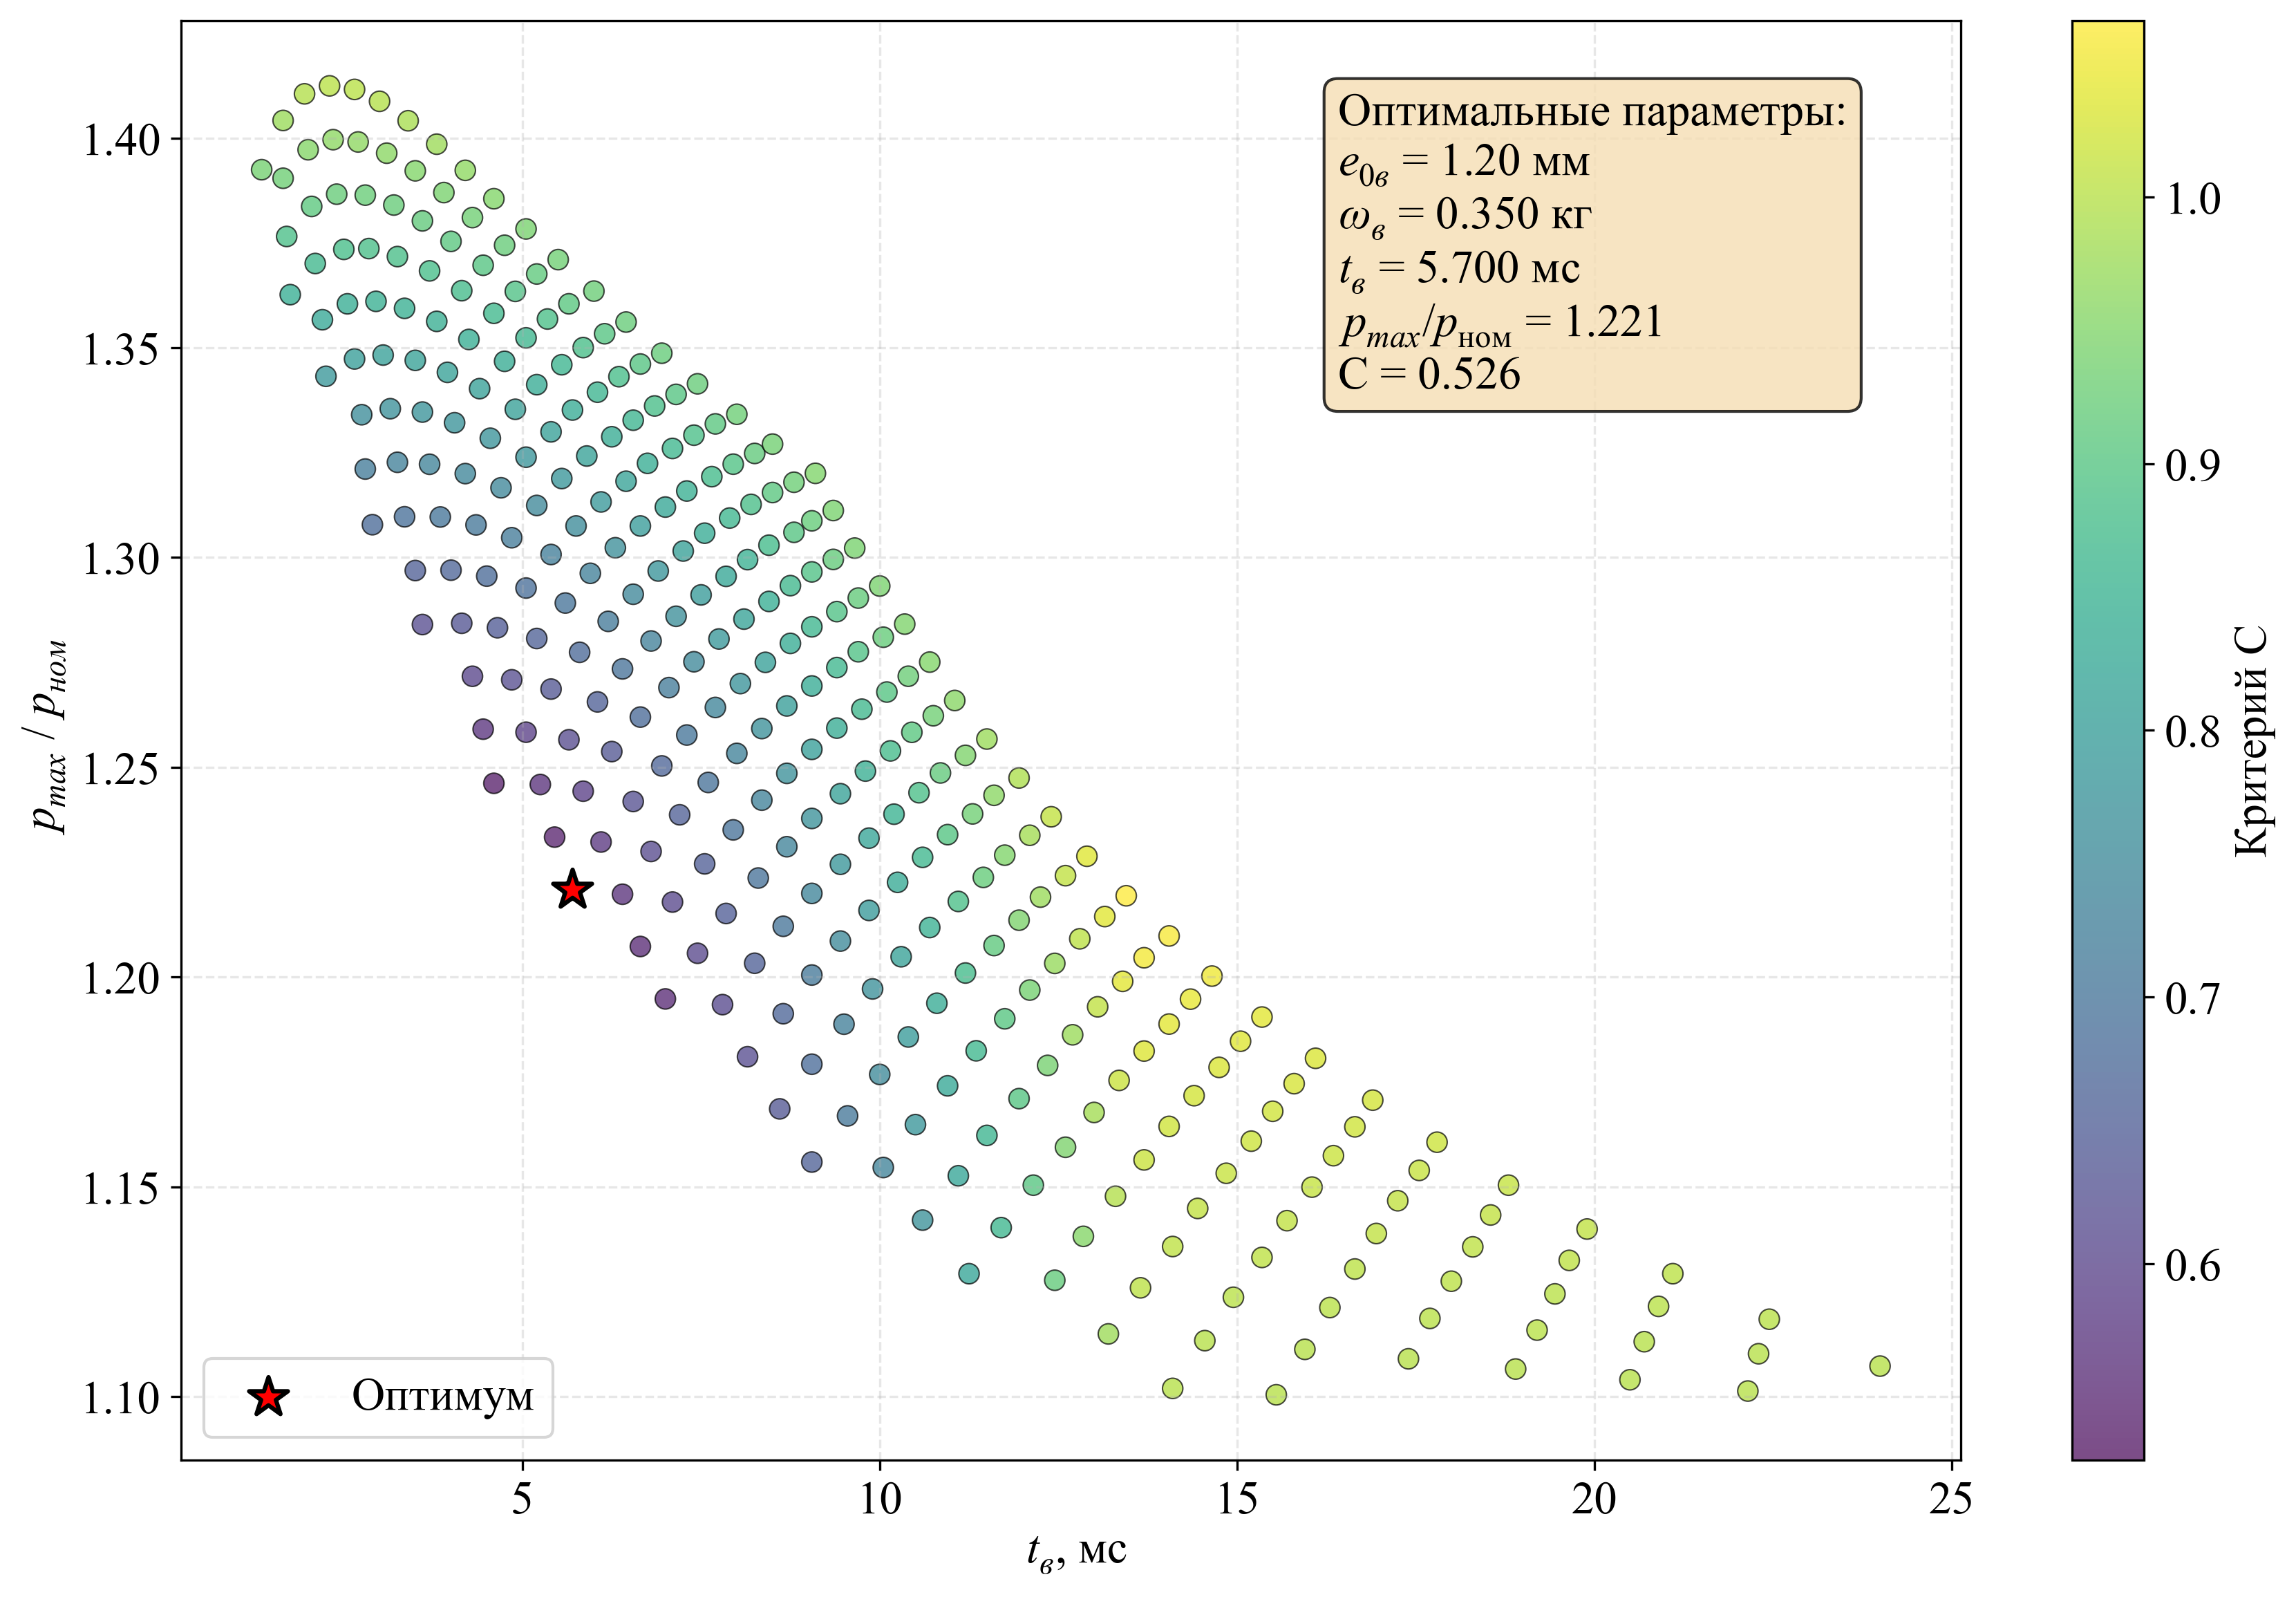

The table this chart was drawn from, first rows:
e_0_ign, omega_ign, t_ign, p_ratio, p_drops, p_ratio_ok, has_local_max, S_izb, ignited, success, C, p_nom_calc, p_a_calc
0.0012, 0.35, 0.0057, 1.221, False, True, True, 158073, True, True, 0.5262, 19801677, 99008
0.0011, 0.37, 0.0046, 1.246, False, True, True, 176435, True, True, 0.5383, 19800638, 99003
0.0012, 0.36, 0.00545, 1.233, False, True, True, 168439, True, True, 0.5435, 19804265, 99021
0.0013, 0.34, 0.00665, 1.207, False, True, True, 149491, True, True, 0.5546, 19805441, 99027
0.0013, 0.33, 0.007, 1.195, False, True, True, 139080, True, True, 0.5547, 19802641, 99013
0.0013, 0.35, 0.0064, 1.22, False, True, True, 159954, True, True, 0.5648, 19808214, 99041
0.0012, 0.37, 0.00525, 1.246, False, True, True, 178812, True, True, 0.5661, 19806836, 99034
0.0011, 0.38, 0.00445, 1.259, False, True, True, 186857, True, True, 0.5689, 19803050, 99015
0.0013, 0.36, 0.0061, 1.232, False, True, True, 170503, True, True, 0.5755, 19810963, 99055
0.0012, 0.38, 0.00505, 1.258, False, True, True, 189183, True, True, 0.5907, 19809392, 99047
0.0013, 0.37, 0.00585, 1.244, False, True, True, 180821, True, True, 0.5915, 19813689, 99068
0.0011, 0.39, 0.0043, 1.272, False, True, True, 197093, True, True, 0.6002, 19805447, 99027
0.0014, 0.35, 0.0071, 1.218, False, True, True, 161619, True, True, 0.6047, 19815468, 99077
0.0014, 0.34, 0.00745, 1.206, False, True, True, 151045, True, True, 0.6048, 19812525, 99063
0.0014, 0.33, 0.0078, 1.193, False, True, True, 140535, True, True, 0.6088, 19809548, 99048
0.0014, 0.36, 0.0068, 1.23, False, True, True, 172145, True, True, 0.6112, 19818383, 99092
0.0013, 0.38, 0.00565, 1.257, False, True, True, 191348, True, True, 0.6129, 19816398, 99082
0.0014, 0.32, 0.00815, 1.181, False, True, True, 129973, True, True, 0.6164, 19806532, 99033
0.001, 0.4, 0.0036, 1.284, False, True, True, 204632, True, True, 0.6169, 19801820, 99009
0.0012, 0.39, 0.00485, 1.271, False, True, True, 199647, True, True, 0.6175, 19811934, 99060
0.0014, 0.37, 0.00655, 1.242, False, True, True, 182602, True, True, 0.6234, 19821275, 99106
0.0011, 0.4, 0.00415, 1.284, False, True, True, 207406, True, True, 0.6329, 19807837, 99039
0.0013, 0.39, 0.0054, 1.269, False, True, True, 201768, True, True, 0.6339, 19819092, 99095
0.0014, 0.31, 0.0086, 1.169, False, True, True, 119516, True, True, 0.6354, 19803473, 99017
0.0014, 0.38, 0.00625, 1.254, False, True, True, 193125, True, True, 0.6357, 19824146, 99121
0.0012, 0.4, 0.00465, 1.283, False, True, True, 210091, True, True, 0.6459, 19814466, 99072
0.0015, 0.35, 0.00785, 1.215, False, True, True, 162861, True, True, 0.6492, 19823528, 99118
0.0015, 0.36, 0.00755, 1.227, False, True, True, 173499, True, True, 0.6519, 19826618, 99133
0.001, 0.41, 0.0035, 1.297, False, True, True, 214874, True, True, 0.6541, 19804069, 99020
0.0015, 0.37, 0.0072, 1.239, False, True, True, 184085, True, True, 0.6543, 19829682, 99148
0.0014, 0.39, 0.00605, 1.266, False, True, True, 203652, True, True, 0.6556, 19826999, 99135
0.0015, 0.34, 0.00825, 1.203, False, True, True, 152281, True, True, 0.6567, 19820405, 99102
0.0014, 0.3, 0.00905, 1.156, False, True, True, 108976, True, True, 0.6582, 19800357, 99002
0.0013, 0.4, 0.0052, 1.281, False, True, True, 212225, True, True, 0.659, 19821773, 99109
0.0015, 0.38, 0.00695, 1.25, False, True, True, 194697, True, True, 0.6658, 19832722, 99164
0.0011, 0.41, 0.004, 1.297, False, True, True, 217791, True, True, 0.6667, 19810220, 99051
0.0015, 0.33, 0.00865, 1.191, False, True, True, 141642, True, True, 0.6676, 19817244, 99086
0.0014, 0.4, 0.0058, 1.277, False, True, True, 214226, True, True, 0.6752, 19829834, 99149
0.0009, 0.42, 0.0029, 1.308, False, True, True, 221871, True, True, 0.6769, 19800593, 99003
0.0015, 0.39, 0.00665, 1.262, False, True, True, 205375, True, True, 0.677, 19835737, 99179
0.0012, 0.41, 0.0045, 1.296, False, True, True, 220501, True, True, 0.6771, 19816987, 99085
0.0015, 0.32, 0.00905, 1.179, False, True, True, 131100, True, True, 0.6822, 19814039, 99070
0.0013, 0.41, 0.00505, 1.293, False, True, True, 222711, True, True, 0.6875, 19824441, 99122
0.001, 0.42, 0.00335, 1.31, False, True, True, 225120, True, True, 0.6907, 19806313, 99032
0.0015, 0.4, 0.0064, 1.273, False, True, True, 215956, True, True, 0.693, 19838738, 99194
0.0016, 0.37, 0.00795, 1.235, False, True, True, 185392, True, True, 0.6938, 19839006, 99195
0.0016, 0.36, 0.0083, 1.224, False, True, True, 174689, True, True, 0.695, 19835765, 99179
0.0016, 0.38, 0.0076, 1.246, False, True, True, 195993, True, True, 0.6953, 19842226, 99211
0.0014, 0.41, 0.0056, 1.289, False, True, True, 224782, True, True, 0.6987, 19832656, 99163
0.0016, 0.35, 0.00865, 1.212, False, True, True, 164038, True, True, 0.6994, 19832491, 99162
0.0011, 0.42, 0.00385, 1.31, False, True, True, 228243, True, True, 0.7015, 19812595, 99063
0.0016, 0.39, 0.0073, 1.258, False, True, True, 206664, True, True, 0.7028, 19845418, 99227
0.0015, 0.31, 0.00955, 1.167, False, True, True, 120419, True, True, 0.7077, 19810779, 99054
0.0012, 0.42, 0.00435, 1.308, False, True, True, 230871, True, True, 0.709, 19819500, 99098
0.0016, 0.34, 0.00905, 1.2, False, True, True, 153366, True, True, 0.7103, 19829181, 99146
0.0015, 0.41, 0.0062, 1.285, False, True, True, 226427, True, True, 0.7131, 19841730, 99209
0.0013, 0.42, 0.00485, 1.305, False, True, True, 233220, True, True, 0.7154, 19827099, 99135
0.0016, 0.4, 0.00705, 1.269, False, True, True, 217394, True, True, 0.7155, 19848586, 99243
0.0009, 0.43, 0.0028, 1.321, False, True, True, 232196, True, True, 0.7173, 19802712, 99014
0.0014, 0.42, 0.0054, 1.301, False, True, True, 235211, True, True, 0.7233, 19835472, 99177
... 279 more rows
